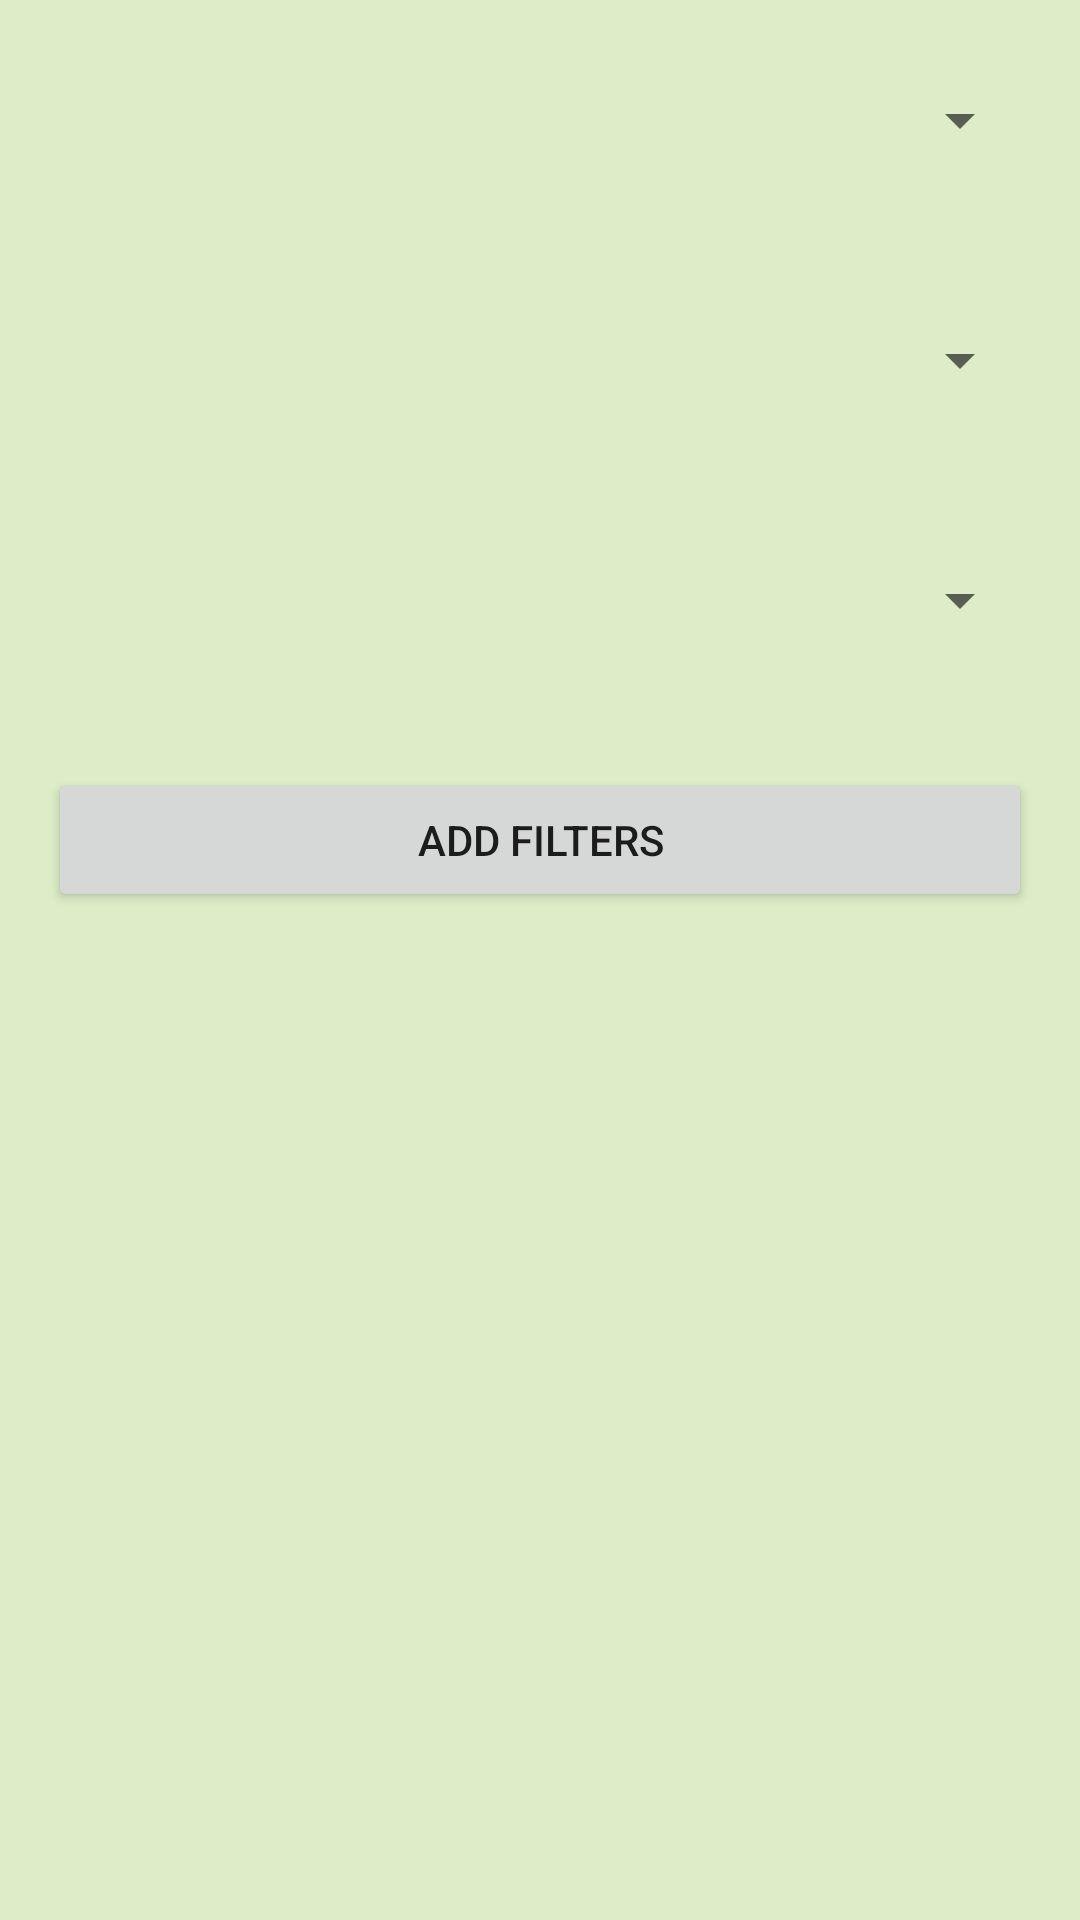

Produce the Android XML layout that renders to this screen, including the resource entries it uses.
<!-- AndroidManifest.xml: activity theme AppTheme -->
<!-- res/layout/activity_add_filters.xml -->
<ScrollView xmlns:android="http://schemas.android.com/apk/res/android"
    xmlns:tools="http://schemas.android.com/tools"
    android:layout_width="match_parent"
    android:layout_height="match_parent"
    tools:context="com.example.ks.suraksha.UI.AddFiltersActivity">

    <LinearLayout
        android:layout_width="match_parent"
        android:layout_height="wrap_content"
        android:orientation="vertical"
        >

        <Spinner
            android:layout_width="match_parent"
            android:layout_height="48dp"
            android:layout_margin="16dp"
            android:id="@+id/enrollment_status_spinner">

        </Spinner>

        <Spinner
            android:layout_width="match_parent"
            android:layout_height="48dp"
            android:layout_margin="16dp"
            android:id="@+id/age_spinner">

        </Spinner>

        <Spinner
            android:layout_width="match_parent"
            android:layout_height="48dp"
            android:layout_margin="16dp"
            android:id="@+id/aadhar_spinner">

        </Spinner>
        <Button
            android:layout_width="match_parent"
            android:layout_height="48dp"
            android:layout_margin="16dp"
            android:text="ADD FILTERS"
            android:id="@+id/addFilterButton"
            android:onClick="addFilters"/>

    </LinearLayout>


</ScrollView>
<!-- resources referenced by this layout -->
<resources>
  <style name="AppTheme" parent="Theme.AppCompat.Light">
          Customize your theme here.
          <item name="colorPrimary">@color/colorPrimary</item>
          <item name="colorPrimaryDark">@color/colorPrimaryDark</item>
          <item name="colorAccent">@color/colorAccent</item>
          <item name="android:colorBackground">@color/background_material_light</item>
      </style>
  <color name="colorPrimary">#7CB342</color>
  <color name="colorPrimaryDark">#558B2F</color>
  <color name="colorAccent">#2196F3</color>
  <color name="background_material_light">#dcedc8</color>
</resources>
